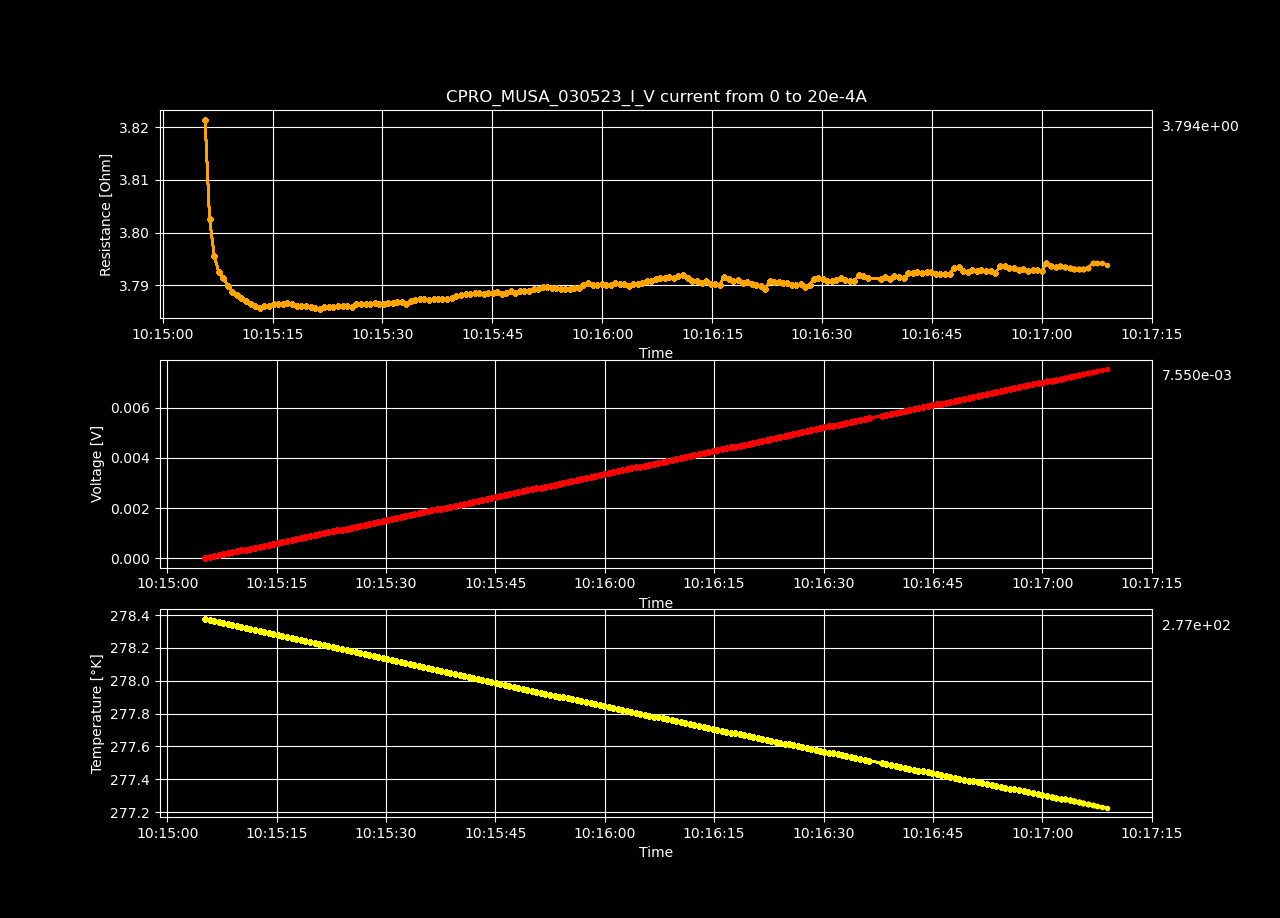

Data behind this chart, as committed beside it:
Datetime, Temperature [K], Voltage [V], Resistance [𝛀], Current Source [A], Electric Field [V/cm], Restivity [𝛀 cm], Current Density [A/cm2]
2023-05-03 10:15:05.164817, 278.4, 3.76741936e-07, inf, 0.0, 1.1627837530864198e-05, inf, 0.0
2023-05-03 10:15:05.789493, 278.4, 3.84065084e-05, 3.821, 1.0050251256281408e-05, 0.001185, 2.695, 0.0004398
2023-05-03 10:15:06.397072, 278.4, 7.64357706e-05, 3.803, 2.0100502512562815e-05, 0.002359, 2.682, 0.0008797
2023-05-03 10:15:07.037215, 278.4, 0.0001144, 3.796, 3.0150753768844224e-05, 0.003532, 2.677, 0.00132
2023-05-03 10:15:07.664543, 278.4, 0.0001525, 3.792, 4.020100502512563e-05, 0.004706, 2.675, 0.001759
2023-05-03 10:15:08.288314, 278.3, 0.0001905, 3.791, 5.0251256281407036e-05, 0.00588, 2.674, 0.002199
2023-05-03 10:15:08.901226, 278.3, 0.0002285, 3.79, 6.030150753768845e-05, 0.007054, 2.673, 0.002639
2023-05-03 10:15:09.524067, 278.3, 0.0002666, 3.789, 7.035175879396985e-05, 0.008227, 2.672, 0.003079
2023-05-03 10:15:10.147851, 278.3, 0.0003046, 3.788, 8.040201005025126e-05, 0.009401, 2.672, 0.003519
2023-05-03 10:15:10.753974, 278.3, 0.0003426, 3.788, 9.045226130653267e-05, 0.01057, 2.671, 0.003959
2023-05-03 10:15:11.359673, 278.3, 0.0003806, 3.787, 0.0001005, 0.01175, 2.671, 0.004398
2023-05-03 10:15:11.997524, 278.3, 0.0004186, 3.787, 0.0001106, 0.01292, 2.67, 0.004838
2023-05-03 10:15:12.629335, 278.3, 0.0004566, 3.786, 0.0001206, 0.01409, 2.67, 0.005278
2023-05-03 10:15:13.263761, 278.3, 0.0004946, 3.786, 0.0001307, 0.01527, 2.67, 0.005718
2023-05-03 10:15:13.890051, 278.3, 0.0005327, 3.786, 0.0001407, 0.01644, 2.67, 0.006158
2023-05-03 10:15:14.503610, 278.3, 0.0005708, 3.786, 0.0001508, 0.01762, 2.67, 0.006598
2023-05-03 10:15:15.129430, 278.3, 0.0006089, 3.786, 0.0001608, 0.01879, 2.67, 0.007037
2023-05-03 10:15:15.759229, 278.3, 0.0006469, 3.786, 0.0001709, 0.01997, 2.67, 0.007477
2023-05-03 10:15:16.404751, 278.3, 0.000685, 3.787, 0.0001809, 0.02114, 2.67, 0.007917
2023-05-03 10:15:17.029061, 278.3, 0.0007231, 3.787, 0.000191, 0.02232, 2.671, 0.008357
2023-05-03 10:15:17.651695, 278.3, 0.0007611, 3.787, 0.000201, 0.02349, 2.67, 0.008797
2023-05-03 10:15:18.279138, 278.2, 0.0007991, 3.786, 0.0002111, 0.02466, 2.67, 0.009237
2023-05-03 10:15:18.912647, 278.2, 0.0008371, 3.786, 0.0002211, 0.02584, 2.67, 0.009676
2023-05-03 10:15:19.529753, 278.2, 0.0008752, 3.786, 0.0002312, 0.02701, 2.67, 0.01012
2023-05-03 10:15:20.177900, 278.2, 0.0009132, 3.786, 0.0002412, 0.02818, 2.67, 0.01056
2023-05-03 10:15:20.789314, 278.2, 0.0009512, 3.786, 0.0002513, 0.02936, 2.67, 0.011
2023-05-03 10:15:21.428854, 278.2, 0.0009892, 3.786, 0.0002613, 0.03053, 2.67, 0.01144
2023-05-03 10:15:22.045486, 278.2, 0.001027, 3.786, 0.0002714, 0.03171, 2.67, 0.01188
2023-05-03 10:15:22.655052, 278.2, 0.001065, 3.786, 0.0002814, 0.03288, 2.67, 0.01232
2023-05-03 10:15:23.295915, 278.2, 0.001103, 3.786, 0.0002915, 0.03406, 2.67, 0.01276
2023-05-03 10:15:23.928755, 278.2, 0.001142, 3.786, 0.0003015, 0.03523, 2.67, 0.0132
2023-05-03 10:15:24.565868, 278.2, 0.00118, 3.786, 0.0003116, 0.03641, 2.67, 0.01363
2023-05-03 10:15:25.188891, 278.2, 0.001218, 3.786, 0.0003216, 0.03758, 2.67, 0.01407
2023-05-03 10:15:25.813538, 278.2, 0.001256, 3.786, 0.0003317, 0.03875, 2.67, 0.01451
2023-05-03 10:15:26.437626, 278.2, 0.001294, 3.786, 0.0003417, 0.03993, 2.67, 0.01495
2023-05-03 10:15:27.073572, 278.2, 0.001332, 3.786, 0.0003518, 0.04111, 2.67, 0.01539
2023-05-03 10:15:27.685478, 278.2, 0.00137, 3.786, 0.0003618, 0.04228, 2.67, 0.01583
2023-05-03 10:15:28.289984, 278.1, 0.001408, 3.786, 0.0003719, 0.04346, 2.67, 0.01627
2023-05-03 10:15:28.916201, 278.1, 0.001446, 3.787, 0.0003819, 0.04463, 2.67, 0.01671
2023-05-03 10:15:29.533260, 278.1, 0.001484, 3.787, 0.000392, 0.04581, 2.67, 0.01715
2023-05-03 10:15:30.159344, 278.1, 0.001522, 3.787, 0.000402, 0.04698, 2.67, 0.01759
2023-05-03 10:15:30.774589, 278.1, 0.00156, 3.787, 0.0004121, 0.04816, 2.671, 0.01803
2023-05-03 10:15:31.390368, 278.1, 0.001598, 3.787, 0.0004221, 0.04933, 2.671, 0.01847
2023-05-03 10:15:32.014015, 278.1, 0.001637, 3.787, 0.0004322, 0.05051, 2.671, 0.01891
2023-05-03 10:15:32.638751, 278.1, 0.001675, 3.787, 0.0004422, 0.05169, 2.671, 0.01935
2023-05-03 10:15:33.250456, 278.1, 0.001712, 3.787, 0.0004523, 0.05285, 2.67, 0.01979
2023-05-03 10:15:33.862000, 278.1, 0.001751, 3.787, 0.0004623, 0.05404, 2.671, 0.02023
2023-05-03 10:15:34.478307, 278.1, 0.001789, 3.787, 0.0004724, 0.05521, 2.671, 0.02067
2023-05-03 10:15:35.105241, 278.1, 0.001827, 3.787, 0.0004824, 0.05639, 2.671, 0.02111
2023-05-03 10:15:35.733014, 278.1, 0.001865, 3.787, 0.0004925, 0.05757, 2.671, 0.02155
2023-05-03 10:15:36.355338, 278.1, 0.001903, 3.787, 0.0005025, 0.05874, 2.671, 0.02199
2023-05-03 10:15:36.978661, 278.1, 0.001941, 3.787, 0.0005126, 0.05992, 2.671, 0.02243
2023-05-03 10:15:37.584105, 278.1, 0.001979, 3.787, 0.0005226, 0.06109, 2.671, 0.02287
2023-05-03 10:15:38.189545, 278.1, 0.002017, 3.787, 0.0005327, 0.06227, 2.671, 0.02331
2023-05-03 10:15:38.816663, 278, 0.002056, 3.787, 0.0005427, 0.06344, 2.671, 0.02375
2023-05-03 10:15:39.448929, 278, 0.002094, 3.788, 0.0005528, 0.06462, 2.671, 0.02419
2023-05-03 10:15:40.073896, 278, 0.002132, 3.788, 0.0005628, 0.0658, 2.671, 0.02463
2023-05-03 10:15:40.735340, 278, 0.00217, 3.788, 0.0005729, 0.06698, 2.672, 0.02507
2023-05-03 10:15:41.355350, 278, 0.002208, 3.788, 0.0005829, 0.06816, 2.672, 0.02551
2023-05-03 10:15:41.983785, 278, 0.002246, 3.788, 0.000593, 0.06933, 2.672, 0.02595
... 139 more rows
